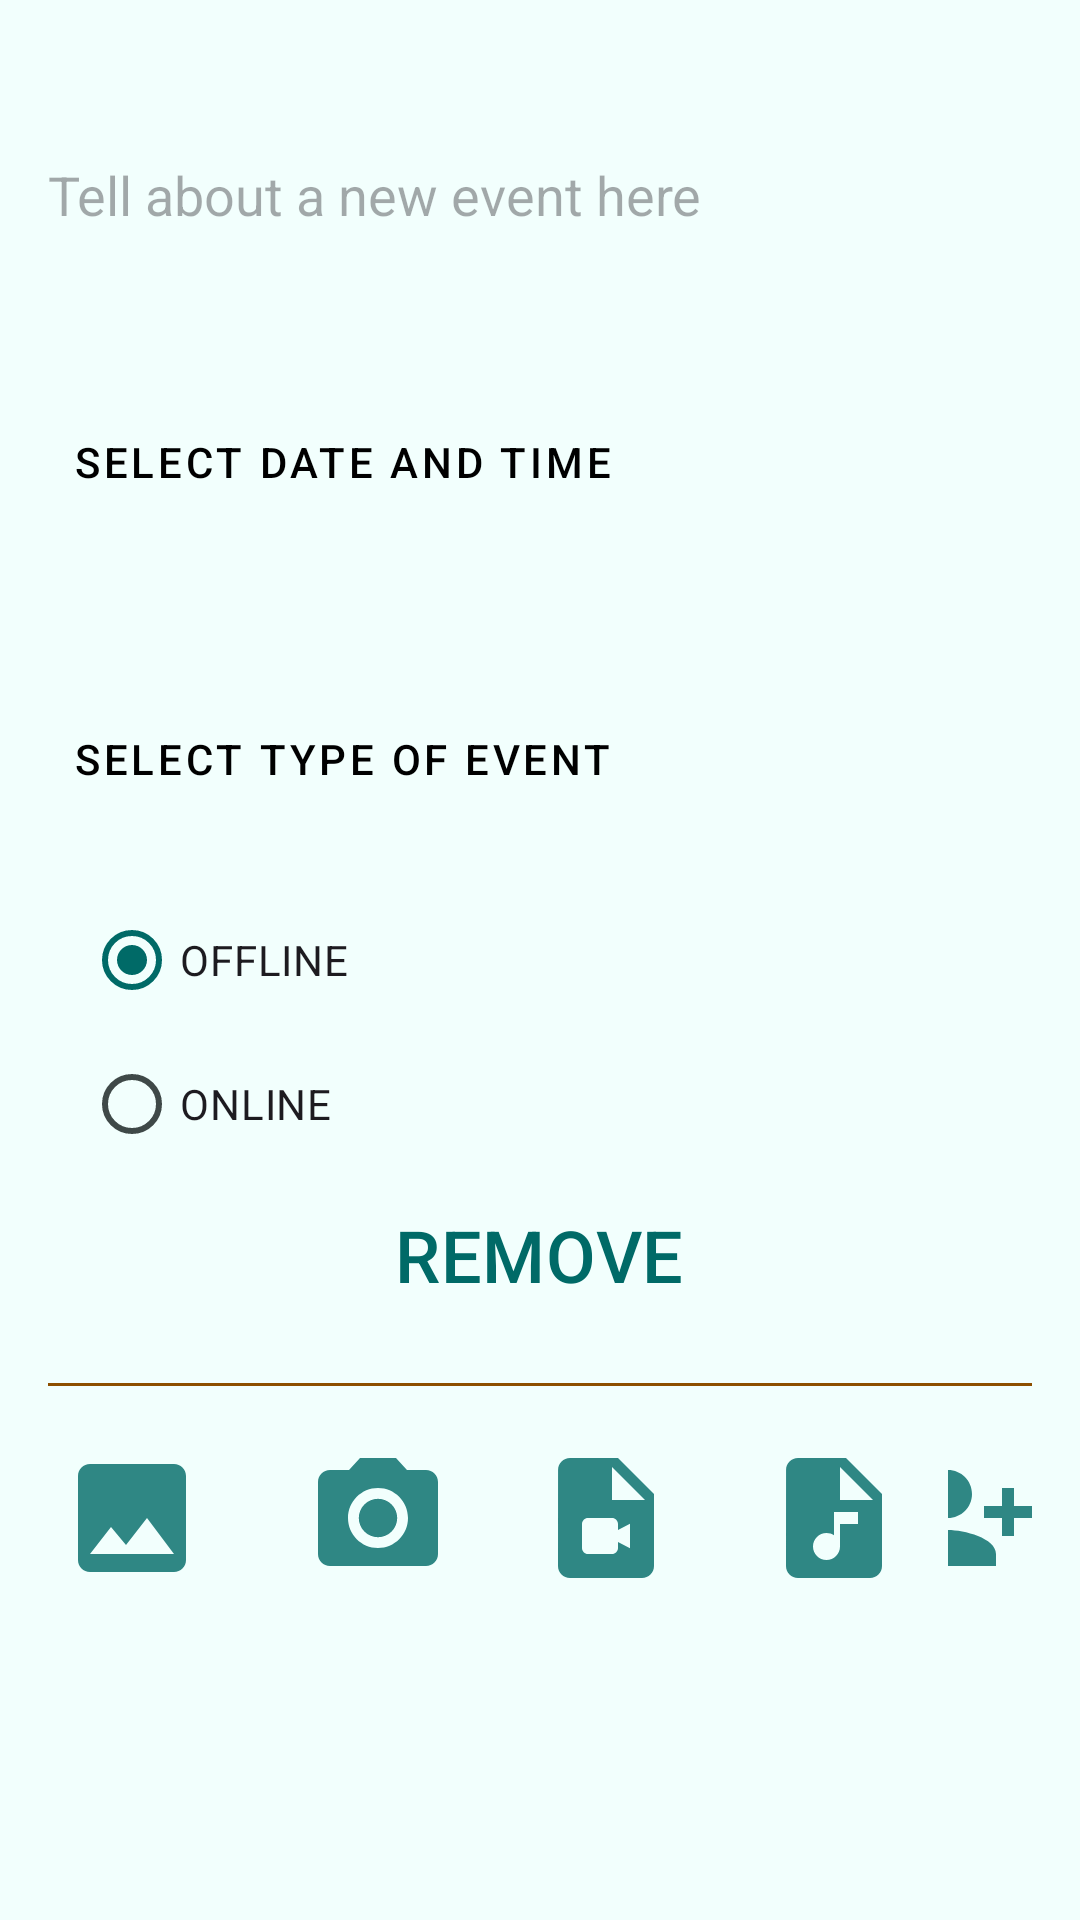

Produce the Android XML layout that renders to this screen, including the resource entries it uses.
<!-- AndroidManifest.xml: application theme Theme.Workmeet -->
<!-- res/layout/fragment_new_event.xml -->
<?xml version="1.0" encoding="utf-8"?>
<androidx.constraintlayout.widget.ConstraintLayout xmlns:android="http://schemas.android.com/apk/res/android"
    xmlns:app="http://schemas.android.com/apk/res-auto"
    xmlns:tools="http://schemas.android.com/tools"
    android:layout_width="match_parent"
    android:layout_height="match_parent"
    tools:context=".ui.NewPostFragment">

    <ScrollView
        android:id="@+id/scrollView"
        android:layout_width="0dp"
        android:layout_height="0dp"
        app:layout_constraintBottom_toTopOf="@id/divider"
        app:layout_constraintEnd_toEndOf="parent"
        app:layout_constraintStart_toStartOf="parent"
        app:layout_constraintTop_toTopOf="parent">

        <LinearLayout
            android:layout_width="match_parent"
            android:layout_height="wrap_content"
            android:orientation="vertical">

            <EditText
                android:id="@+id/edit"
                android:layout_width="match_parent"
                android:layout_height="@dimen/margin_large"
                android:background="@android:color/transparent"
                android:hint="@string/tell_about_new_event_here"
                android:inputType="textMultiLine"
                android:padding="@dimen/common_spacing" />

            <Button
                android:id="@+id/datetime"
                style="@style/Widget.AppTheme.Menu.Button"
                android:layout_width="wrap_content"
                android:layout_height="wrap_content"
                android:layout_marginHorizontal="@dimen/common_spacing"
                android:contentDescription="@string/select_datetime"
                android:text="@string/select_datetime"
                app:icon="@drawable/baseline_calendar_month_24"
                app:iconSize="@dimen/icon_button_min_size" />

            <TextView
                android:id="@+id/datetimeText"
                android:layout_width="wrap_content"
                android:layout_height="wrap_content"
                android:layout_margin="@dimen/common_spacing"
                app:layout_constraintStart_toStartOf="parent"
                app:layout_constraintTop_toBottomOf="@id/hint"
                tools:text="@sample/events.json/data/dateTime"/>

            <Button
                android:id="@+id/type"
                style="@style/Widget.AppTheme.Menu.Button"
                android:layout_width="wrap_content"
                android:layout_height="wrap_content"
                android:layout_gravity="start"
                android:layout_marginHorizontal="@dimen/common_spacing"
                android:contentDescription="@string/select_type"
                android:text="@string/select_type"
                app:icon="@drawable/round_language_24"
                app:iconSize="@dimen/icon_button_min_size" />

            <TextView
                android:id="@+id/eventType"
                android:layout_width="wrap_content"
                android:layout_height="wrap_content"
                android:layout_marginHorizontal="@dimen/common_spacing"
                app:layout_constraintStart_toStartOf="parent"
                app:layout_constraintTop_toBottomOf="@id/hint"
                tools:text="@sample/events.json/data/type"/>
            <RadioGroup
                android:id="@+id/radioGroup"
                android:checkedButton="@+id/radioOff"
                android:layout_width="match_parent"
                android:layout_height="wrap_content">
            <RadioButton
                android:id="@+id/radioOff"
                android:layout_width="match_parent"
                android:layout_height="match_parent"
                android:layout_marginHorizontal="@dimen/icon_min_size"
                android:text="@string/offline"/>
            <RadioButton
                android:id="@+id/radioOn"
                android:layout_width="match_parent"
                android:layout_height="match_parent"
                android:layout_marginHorizontal="@dimen/icon_min_size"
                android:text="@string/online"/>
            </RadioGroup>
            <FrameLayout
                android:id="@+id/photoContainer"
                android:layout_width="match_parent"
                android:layout_height="wrap_content">

                <ImageView
                    android:id="@+id/photo"
                    android:layout_width="wrap_content"
                    android:layout_height="wrap_content"
                    android:layout_gravity="center_horizontal"
                    android:contentDescription="@string/description_photo" />

                <com.google.android.material.button.MaterialButton
                    android:id="@+id/removePhoto"
                    style="@style/Widget.Material3.Button.TextButton"
                    android:layout_width="wrap_content"
                    android:layout_height="wrap_content"
                    android:layout_gravity="center_horizontal|bottom"
                    android:text="@string/remove"
                    android:textAllCaps="true"
                    android:textSize="@dimen/text_size_large" />
            </FrameLayout>
        </LinearLayout>
    </ScrollView>
    <View
        android:id="@+id/divider"
        android:layout_width="0dp"
        android:layout_height="1dp"
        android:layout_marginStart="@dimen/common_spacing"
        android:layout_marginEnd="@dimen/common_spacing"
        android:background="@color/md_theme_light_secondary"
        app:layout_constraintBottom_toTopOf="@id/buttonPanel"
        app:layout_constraintEnd_toEndOf="parent"
        app:layout_constraintStart_toStartOf="parent" />

    <LinearLayout
        android:id="@+id/buttonPanel"
        android:layout_width="0dp"
        android:layout_height="wrap_content"
        android:layout_marginBottom="@dimen/margin_fab"
        android:orientation="horizontal"
        app:layout_constraintBottom_toBottomOf="parent"
        app:layout_constraintEnd_toEndOf="parent"
        app:layout_constraintStart_toStartOf="parent">

        <com.google.android.material.button.MaterialButton
            android:id="@+id/pickPhoto"
            style="@style/Widget.Material3.Button.IconButton"
            android:layout_width="wrap_content"
            android:layout_height="wrap_content"
            android:contentDescription="@string/description_select_photo"
            android:padding="@dimen/common_spacing"
            app:icon="@drawable/baseline_photo_24"
            app:iconGravity="end|start"
            app:iconSize="@dimen/icon_button_min_size" />

        <com.google.android.material.button.MaterialButton
            android:id="@+id/takePhoto"
            style="@style/Widget.Material3.Button.IconButton"
            android:layout_width="wrap_content"
            android:layout_height="wrap_content"
            android:contentDescription="@string/description_take_photo"

            app:icon="@drawable/baseline_camera_alt_24"
            app:iconGravity="end|start"
            app:iconSize="@dimen/icon_button_min_size" />

        <com.google.android.material.button.MaterialButton
            android:id="@+id/addVideo"
            style="@style/Widget.Material3.Button.IconButton"
            android:layout_width="wrap_content"
            android:layout_height="wrap_content"
            android:contentDescription="@string/description_add_video"

            app:icon="@drawable/baseline_video_file_24"
            app:iconGravity="end|start"
            app:iconSize="@dimen/icon_button_min_size" />

        <com.google.android.material.button.MaterialButton
            android:id="@+id/addAudio"
            style="@style/Widget.Material3.Button.IconButton"
            android:layout_width="wrap_content"
            android:layout_height="wrap_content"
            android:contentDescription="@string/description_add_audio"
            app:icon="@drawable/baseline_audio_file_24"
            app:iconGravity="end|start"
            app:iconSize="@dimen/icon_button_min_size" />

        <com.google.android.material.button.MaterialButton
            android:id="@+id/addSpeaker"
            style="@style/Widget.Material3.Button.IconButton"
            android:layout_width="wrap_content"
            android:layout_height="wrap_content"
            android:contentDescription="@string/description_mention"
            app:icon="@drawable/baseline_person_add_alt_1_24"
            app:iconGravity="end|start"
            app:iconSize="@dimen/icon_button_min_size" />
    </LinearLayout>


</androidx.constraintlayout.widget.ConstraintLayout>
<!-- resources referenced by this layout -->
<resources>
  <color name="md_theme_light_secondary">#8D4F00</color>
  <dimen name="common_spacing">16dp</dimen>
  <dimen name="icon_button_min_size">48dp</dimen>
  <dimen name="icon_min_size">28dp</dimen>
  <dimen name="margin_fab">90dp</dimen>
  <dimen name="margin_large">130dp</dimen>
  <dimen name="text_size_large">24sp</dimen>
  <!-- drawable baseline_photo_24 (drawable) -->
  <vector android:alpha="0.81" android:height="24dp"
      android:tint="#000000" android:viewportHeight="24"
      android:viewportWidth="24" android:width="24dp" xmlns:android="http://schemas.android.com/apk/res/android">
      <path android:fillColor="@android:color/white" android:pathData="M21,19V5c0,-1.1 -0.9,-2 -2,-2H5c-1.1,0 -2,0.9 -2,2v14c0,1.1 0.9,2 2,2h14c1.1,0 2,-0.9 2,-2zM8.5,13.5l2.5,3.01L14.5,12l4.5,6H5l3.5,-4.5z"/>
  </vector>
  <string name="description_add_audio">Add audio</string>
  <string name="description_add_video">Add video</string>
  <string name="description_mention">Mention a user</string>
  <string name="description_photo">It is a photo</string>
  <string name="description_select_photo">Select photo please</string>
  <string name="description_take_photo">Take photo please</string>
  <string name="offline">OFFLINE</string>
  <string name="online">ONLINE</string>
  <string name="remove">Remove</string>
  <string name="select_datetime">Select date and time</string>
  <string name="select_type">Select type of event</string>
  <string name="tell_about_new_event_here">Tell about a new event here</string>
  <style name="Widget.AppTheme.Menu.Button" parent="Widget.MaterialComponents.Button.TextButton.Icon">
          <item name="iconTint">@color/md_theme_light_surfaceTint</item>
          <item name="android:textColor">@color/md_theme_light_shadow</item>
          <item name="android:minWidth">@dimen/icon_button_min_size</item>
          <item name="android:minHeight">@dimen/icon_button_min_size</item>
      </style>
  <color name="md_theme_light_surfaceTint">#006A67</color>
  <color name="md_theme_light_shadow">#000000</color>
  <color name="md_theme_light_primary">#006A67</color>
  <color name="md_theme_light_onPrimary">#FFFFFF</color>
  <color name="md_theme_light_primaryContainer">#70F7F1</color>
  <color name="md_theme_light_onPrimaryContainer">#00201F</color>
  <color name="md_theme_light_onSecondary">#FFFFFF</color>
  <color name="md_theme_light_secondaryContainer">#FFDCC0</color>
  <color name="md_theme_light_onSecondaryContainer">#2D1600</color>
  <color name="md_theme_light_tertiary">#006A67</color>
  <color name="md_theme_light_onTertiary">#FFFFFF</color>
  <color name="md_theme_light_tertiaryContainer">#6BF7F1</color>
  <color name="md_theme_light_onTertiaryContainer">#00201F</color>
  <color name="md_theme_light_error">#BA1A1A</color>
  <color name="md_theme_light_errorContainer">#FFDAD6</color>
  <color name="md_theme_light_onError">#FFFFFF</color>
  <color name="md_theme_light_onErrorContainer">#410002</color>
  <color name="md_theme_light_background">#F2FFFD</color>
  <color name="md_theme_light_onBackground">#00201E</color>
  <color name="md_theme_light_surface">#F2FFFD</color>
  <color name="md_theme_light_onSurface">#00201E</color>
  <color name="md_theme_light_surfaceVariant">#DAE5E3</color>
  <color name="md_theme_light_onSurfaceVariant">#3F4948</color>
  <color name="md_theme_light_outline">#6F7978</color>
  <color name="md_theme_light_inverseOnSurface">#B1FFF8</color>
  <color name="md_theme_light_inverseSurface">#003734</color>
  <color name="md_theme_light_inversePrimary">#4EDAD5</color>
</resources>
